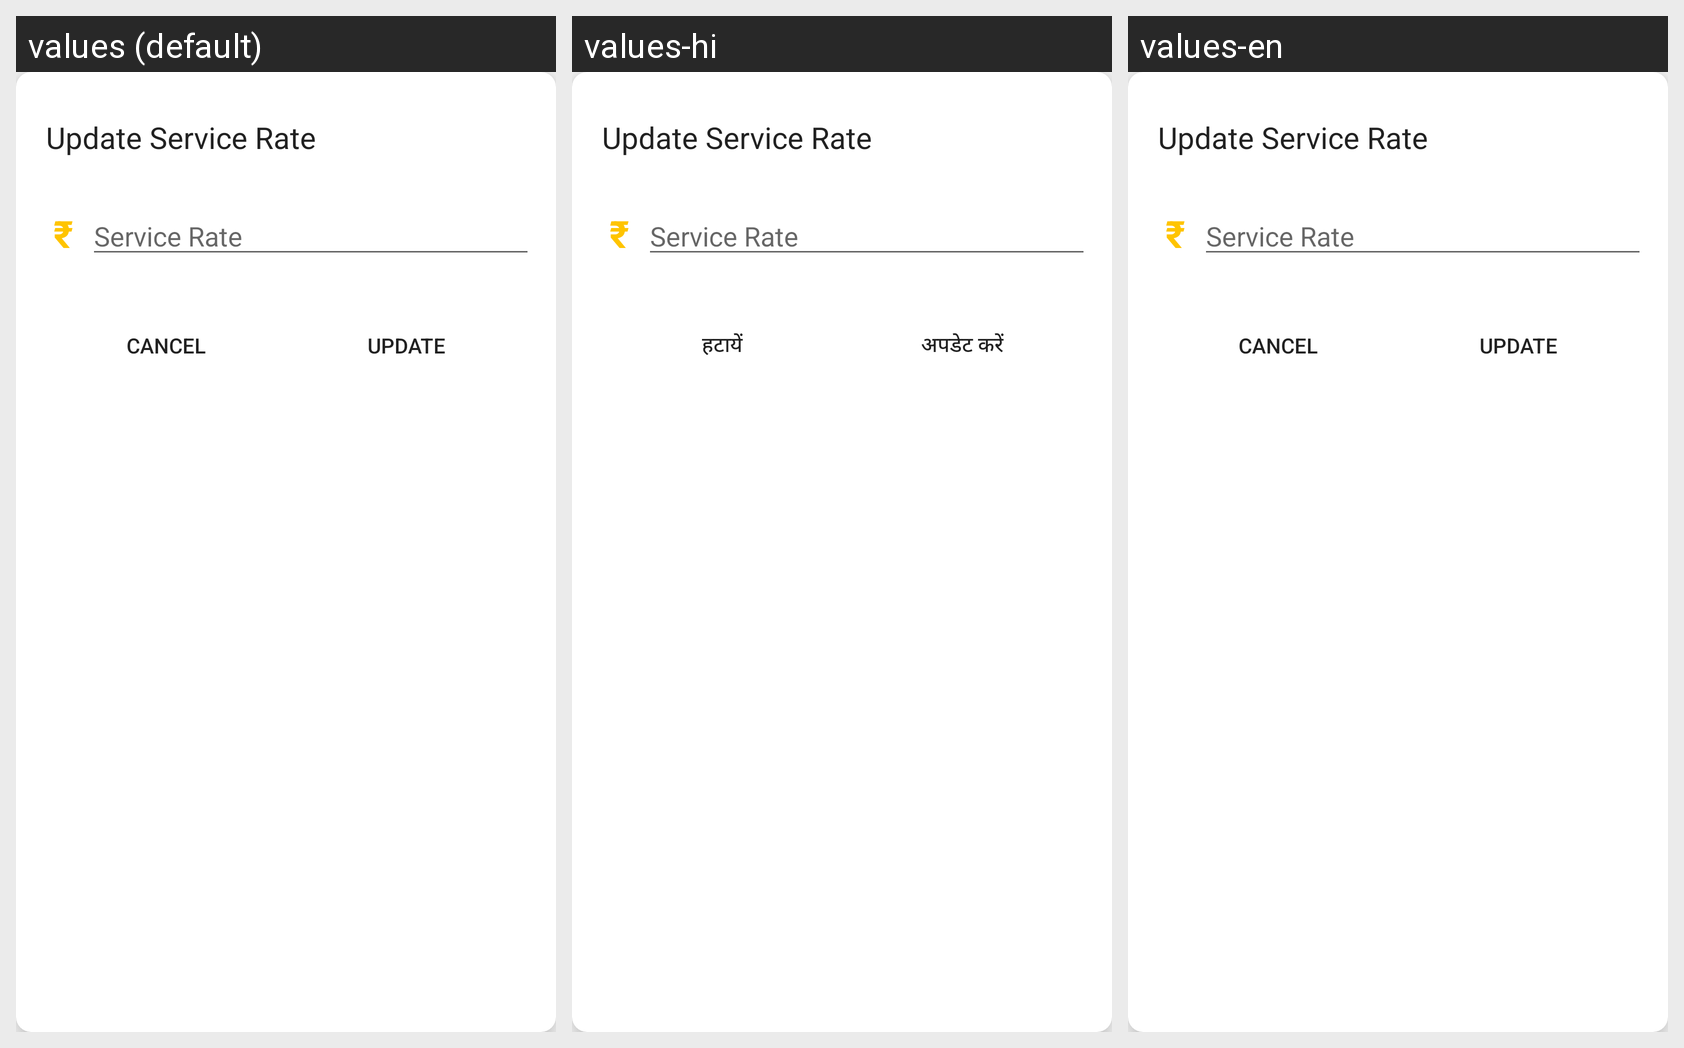

Here is an Android app screen in its default locale and in the app's own translations. Write out the translated-string differences for the strings that appear on this screen.
Android screen res/layout/update_service_rate.xml rendered under 3 locales, left to right: values (default), values-hi, values-en. Device: Nexus 5 (rendered at 1080×1920; each locale shown at half size, 540×960, under a caption strip naming it); theme Theme.AppCompat.Light.NoActionBar.
Strings drawn on this screen, with the default value and each locale's value (text and hints the layout hard-codes, and strings that could not be matched under every locale, appear in the picture but are not listed):

update_service_rate
  values: Update Service Rate
  values-hi: Update Service Rate
  values-en: Update Service Rate

Rs
  values: ₹
  values-hi: ₹
  values-en: ₹

service_rate
  values: Service Rate
  values-hi: Service Rate
  values-en: Service Rate

cancel
  values: CANCEL
  values-hi: हटायें
  values-en: CANCEL

update
  values: Update
  values-hi: अपडेट करें
  values-en: Update
